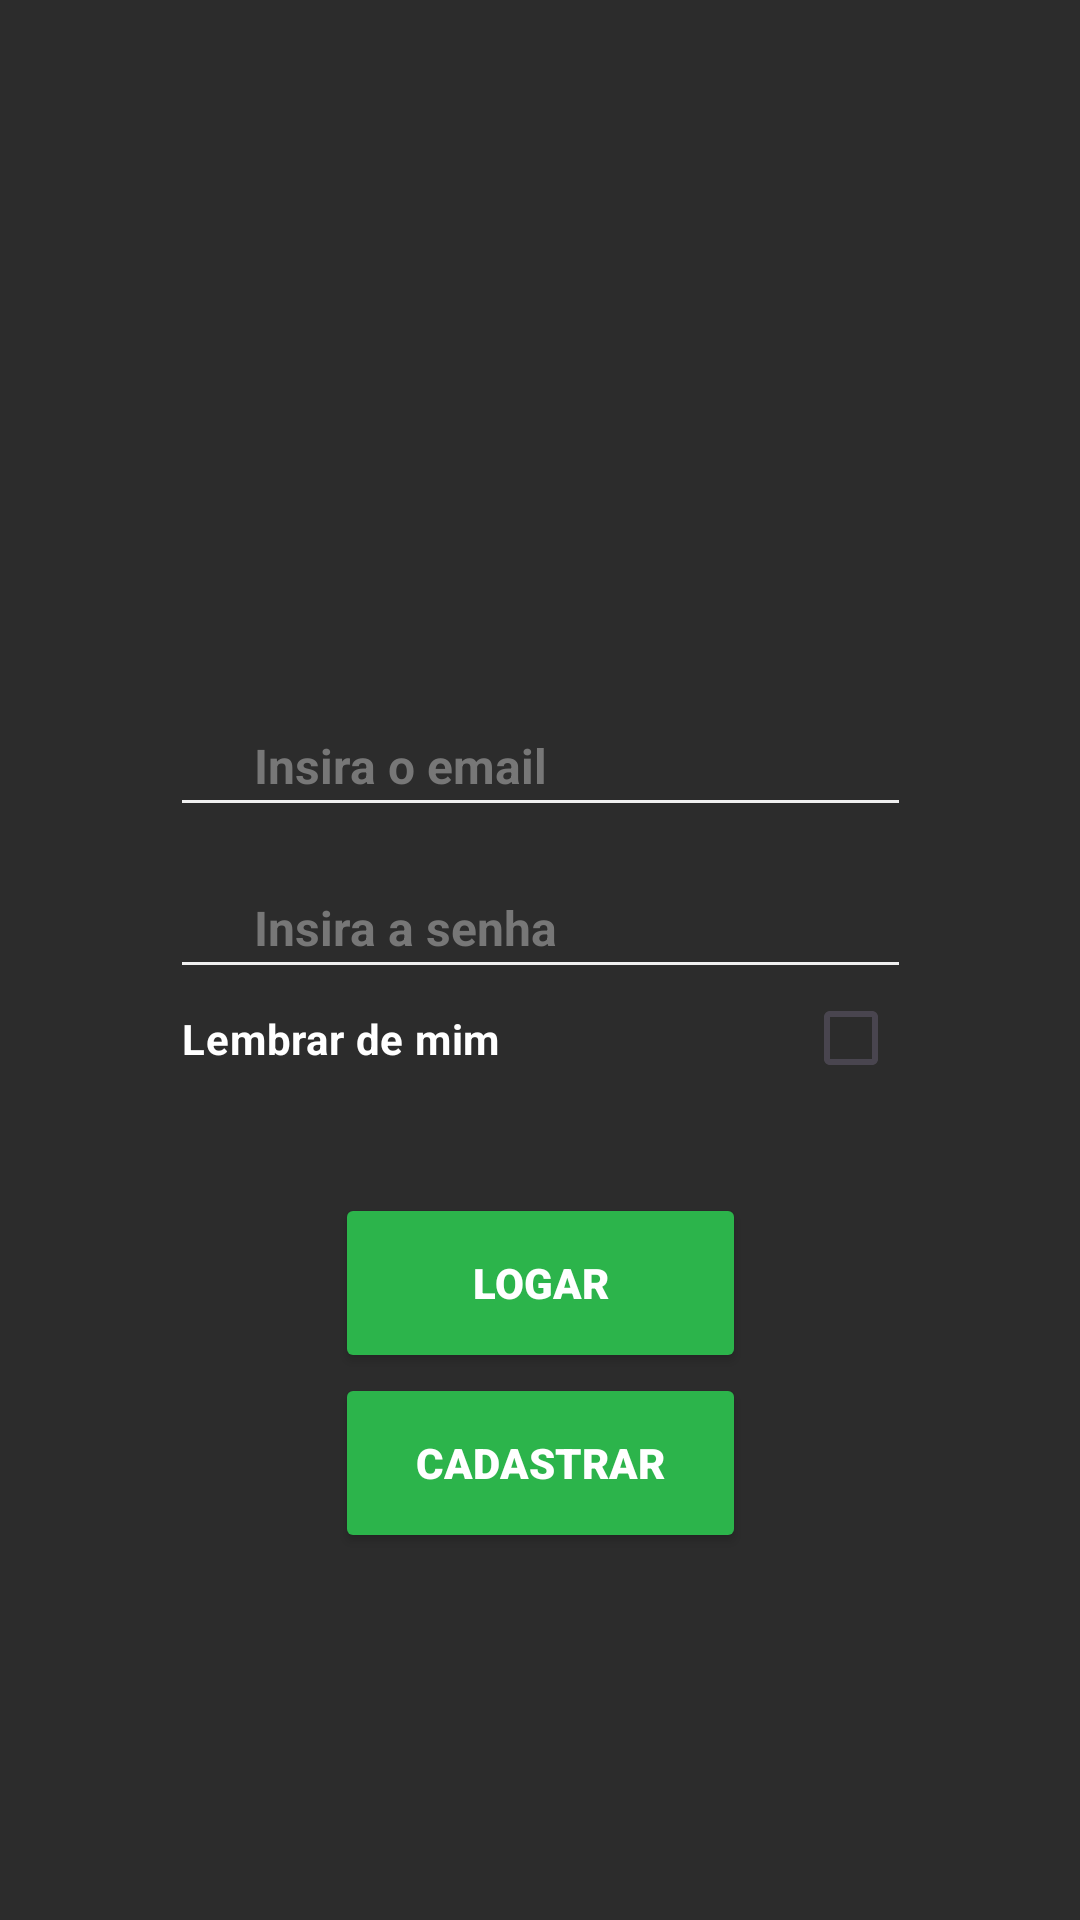

This screen was rendered from an Android layout file. Write that file and the resources it references.
<!-- AndroidManifest.xml: application theme Theme.Superhero -->
<!-- res/layout/activity_login.xml -->
<?xml version="1.0" encoding="utf-8"?>
<androidx.constraintlayout.widget.ConstraintLayout xmlns:android="http://schemas.android.com/apk/res/android"
    xmlns:app="http://schemas.android.com/apk/res-auto"
    xmlns:tools="http://schemas.android.com/tools"
    android:layout_width="match_parent"
    android:layout_height="match_parent"
    android:background="#2C2C2C">

    <EditText
        android:id="@+id/txt_email"
        android:layout_width="247dp"
        android:layout_height="44dp"
        android:layout_marginTop="244dp"
        android:backgroundTint="#F0F0F0"
        android:ems="10"
        android:hint="Insira o email"
        android:inputType="textEmailAddress"
        android:paddingStart="28dp"
        android:shadowRadius="40"
        android:textColor="@color/black"
        android:textColorHint="#777777"
        android:textSize="16sp"
        android:textStyle="bold"
        app:layout_constraintBottom_toTopOf="@+id/txt_senha"
        app:layout_constraintEnd_toEndOf="parent"
        app:layout_constraintStart_toStartOf="parent"
        app:layout_constraintTop_toTopOf="parent" />

    <EditText
        android:id="@+id/txt_senha"
        android:layout_width="247dp"
        android:layout_height="44dp"
        android:layout_marginTop="10dp"
        android:backgroundTint="#F0F0F0"
        android:ems="10"
        android:hint="Insira a senha"
        android:inputType="textPassword"
        android:paddingStart="28dp"
        android:shadowRadius="40"
        android:textColor="#000"
        android:textColorHint="#777777"
        android:textSize="16sp"
        android:textStyle="bold"
        app:layout_constraintBottom_toTopOf="@+id/remember_btn"
        app:layout_constraintEnd_toEndOf="parent"
        app:layout_constraintStart_toStartOf="parent"
        app:layout_constraintTop_toBottomOf="@+id/txt_email" />

    <Button
        android:id="@+id/btn_login"
        android:layout_width="137dp"
        android:layout_height="60dp"
        android:layout_marginStart="137dp"
        android:layout_marginTop="19dp"
        android:layout_marginEnd="137dp"
        android:backgroundTint="@color/green"
        android:fontFamily="sans-serif-black"
        android:text="Logar"
        android:textColor="#ffffff"
        android:textSize="14sp"
        app:cornerRadius="10dp"
        app:layout_constraintBottom_toTopOf="@+id/btn_cadastrar"
        app:layout_constraintEnd_toEndOf="parent"
        app:layout_constraintStart_toStartOf="parent"
        app:layout_constraintTop_toBottomOf="@+id/remember_btn" />

    <Button
        android:id="@+id/btn_cadastrar"
        android:layout_width="137dp"
        android:layout_height="60dp"
        android:layout_marginStart="137dp"
        android:layout_marginEnd="137dp"
        android:layout_marginBottom="135dp"
        android:backgroundTint="@color/green"
        android:fontFamily="sans-serif-black"
        android:onClick="Cadastro"
        android:text="Cadastrar"
        android:textColor="#ffffff"
        android:textSize="14sp"
        app:cornerRadius="10dp"
        app:layout_constraintBottom_toBottomOf="parent"
        app:layout_constraintEnd_toEndOf="parent"
        app:layout_constraintStart_toStartOf="parent"
        app:layout_constraintTop_toBottomOf="@+id/btn_login" />

    <CheckBox
        android:id="@+id/remember_btn"
        android:layout_width="239dp"
        android:layout_height="33dp"
        android:layout_marginStart="86dp"
        android:layout_marginEnd="86dp"
        android:layout_marginBottom="16dp"
        android:button="@null"
        android:drawableRight="?android:attr/listChoiceIndicatorMultiple"
        android:text="Lembrar de mim"
        android:textColor="#FFFFFF"
        android:textStyle="bold"
        app:layout_constraintBottom_toTopOf="@+id/btn_login"
        app:layout_constraintEnd_toEndOf="parent"
        app:layout_constraintStart_toStartOf="parent"
        app:layout_constraintTop_toBottomOf="@+id/txt_senha" />


</androidx.constraintlayout.widget.ConstraintLayout>
<!-- resources referenced by this layout -->
<resources>
  <color name="black">#000</color>
  <color name="green">#2cb44b</color>
  <style name="Theme.Superhero" parent="Base.Theme.Superhero" />
  <style name="Base.Theme.Superhero" parent="Theme.Material3.DayNight.NoActionBar">
          
          
      </style>
</resources>
